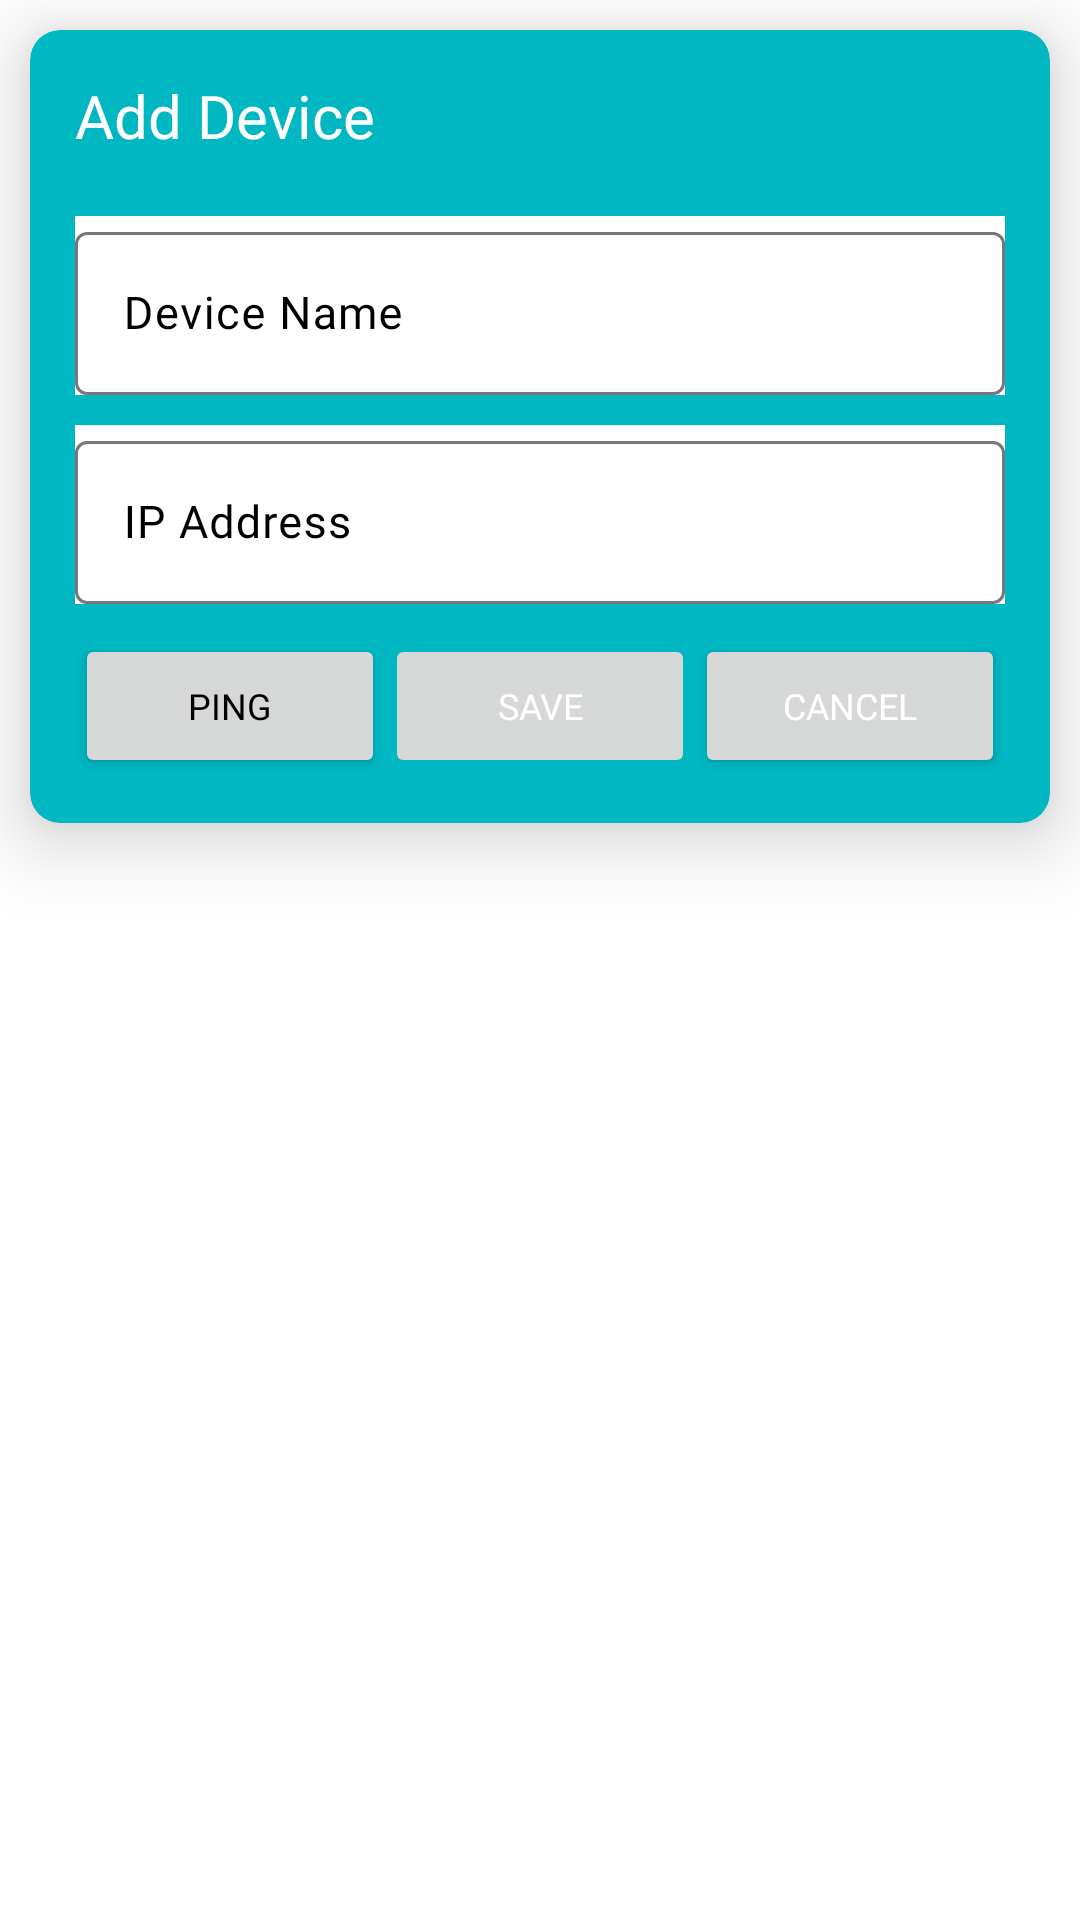

Write the Android layout XML for this screen, with the resource values it uses.
<!-- AndroidManifest.xml: application theme Theme.SMESurviveApp -->
<!-- res/layout/dialog_add_device.xml -->
<?xml version="1.0" encoding="utf-8"?>
<androidx.coordinatorlayout.widget.CoordinatorLayout xmlns:android="http://schemas.android.com/apk/res/android"
    xmlns:app="http://schemas.android.com/apk/res-auto"
    android:layout_width="match_parent"
    android:layout_height="wrap_content"
    android:background="@android:color/white">

    <androidx.cardview.widget.CardView
        android:layout_width="match_parent"
        android:layout_height="wrap_content"
        android:layout_margin="10dp"
        app:cardBackgroundColor="@color/teal"
        app:cardCornerRadius="10dp"
        app:cardElevation="15dp">

        <RelativeLayout
            android:layout_width="match_parent"
            android:layout_height="wrap_content"
            android:padding="15dp">

            <TextView
                android:id="@+id/lblAddDevice"
                android:layout_width="wrap_content"
                android:layout_height="wrap_content"
                android:fontFamily="@font/sen_bold"
                android:text="Add Device"
                android:textColor="@android:color/white"
                android:textSize="20sp" />


            <com.google.android.material.textfield.TextInputLayout
                android:id="@+id/layoutDeviceName"
                android:layout_width="match_parent"
                android:layout_height="wrap_content"
                android:layout_below="@+id/lblAddDevice"
                android:layout_marginTop="20dp"
                android:background="@android:color/white"
                android:hint="Device Name"
                android:textColorHint="@android:color/black">

                <com.google.android.material.textfield.TextInputEditText
                    android:id="@+id/editDeviceName"
                    android:layout_width="match_parent"
                    android:layout_height="wrap_content"
                    android:fontFamily="@font/sen_bold"
                    android:inputType="textPersonName"
                    android:lines="1"
                    android:maxLines="1"
                    android:minLines="1"
                    android:textColor="@android:color/black"
                    android:textSize="15sp" />
            </com.google.android.material.textfield.TextInputLayout>

            <com.google.android.material.textfield.TextInputLayout
                android:id="@+id/layoutIP"
                android:layout_width="match_parent"
                android:layout_height="wrap_content"
                android:layout_below="@+id/layoutDeviceName"
                android:layout_marginTop="10dp"
                android:background="@android:color/white"
                android:hint="IP Address"
                android:textColorHint="@android:color/black">

                <com.google.android.material.textfield.TextInputEditText
                    android:id="@+id/editDeviceIP"
                    android:layout_width="match_parent"
                    android:layout_height="wrap_content"
                    android:fontFamily="@font/sen_bold"
                    android:inputType="text"
                    android:lines="1"
                    android:maxLines="1"
                    android:minLines="1"
                    android:textColor="@android:color/black"
                    android:textSize="15sp" />
            </com.google.android.material.textfield.TextInputLayout>

            <LinearLayout
                android:layout_width="match_parent"
                android:layout_height="wrap_content"
                android:layout_below="@+id/layoutIP"
                android:layout_marginTop="10dp"
                android:orientation="horizontal">

                <Button
                    android:id="@+id/btnPing"
                    android:layout_width="0dp"
                    android:layout_height="wrap_content"
                    android:layout_weight="1"
                    android:fontFamily="@font/sen_bold"
                    android:text="Ping"
                    android:textColor="@android:color/black"
                    android:textSize="12sp"
                    android:theme="@style/CustomYellowStyle" />

                <Button
                    android:id="@+id/btnSave"
                    android:layout_width="0dp"
                    android:layout_height="wrap_content"
                    android:layout_weight="1"
                    android:enabled="false"
                    android:fontFamily="@font/sen_bold"
                    android:text="Save"
                    android:textColor="@android:color/white"
                    android:textSize="12sp"
                    android:theme="@style/CustomBlackStyle" />

                <Button
                    android:id="@+id/btnCancel"
                    android:layout_width="0dp"
                    android:layout_height="wrap_content"
                    android:layout_weight="1"
                    android:fontFamily="@font/sen_bold"
                    android:text="Cancel"
                    android:textColor="@android:color/white"
                    android:textSize="12sp"
                    android:theme="@style/CustomRedStyle" />
            </LinearLayout>
        </RelativeLayout>


    </androidx.cardview.widget.CardView>

</androidx.coordinatorlayout.widget.CoordinatorLayout>
<!-- resources referenced by this layout -->
<resources>
  <color name="teal">#00B7C2</color>
  <style name="CustomBlackStyle" parent="Theme.Design.Light">
          <item name="colorPrimary">#000000</item>
          <item name="colorAccent">#000000</item>
      </style>
  <style name="CustomRedStyle" parent="Theme.Design.Light">
          <item name="colorPrimary">#F44336</item>
          <item name="colorAccent">#F44336</item>
      </style>
  <style name="CustomYellowStyle" parent="Theme.Design.Light">
          <item name="colorPrimary">#FFEB3B</item>
          <item name="colorAccent">#FFEB3B</item>
      </style>
  <style name="Theme.SMESurviveApp" parent="Base.Theme.SMESurviveApp" />
  <style name="Base.Theme.SMESurviveApp" parent="Theme.Material3.DayNight.NoActionBar">
          
          
      </style>
</resources>
